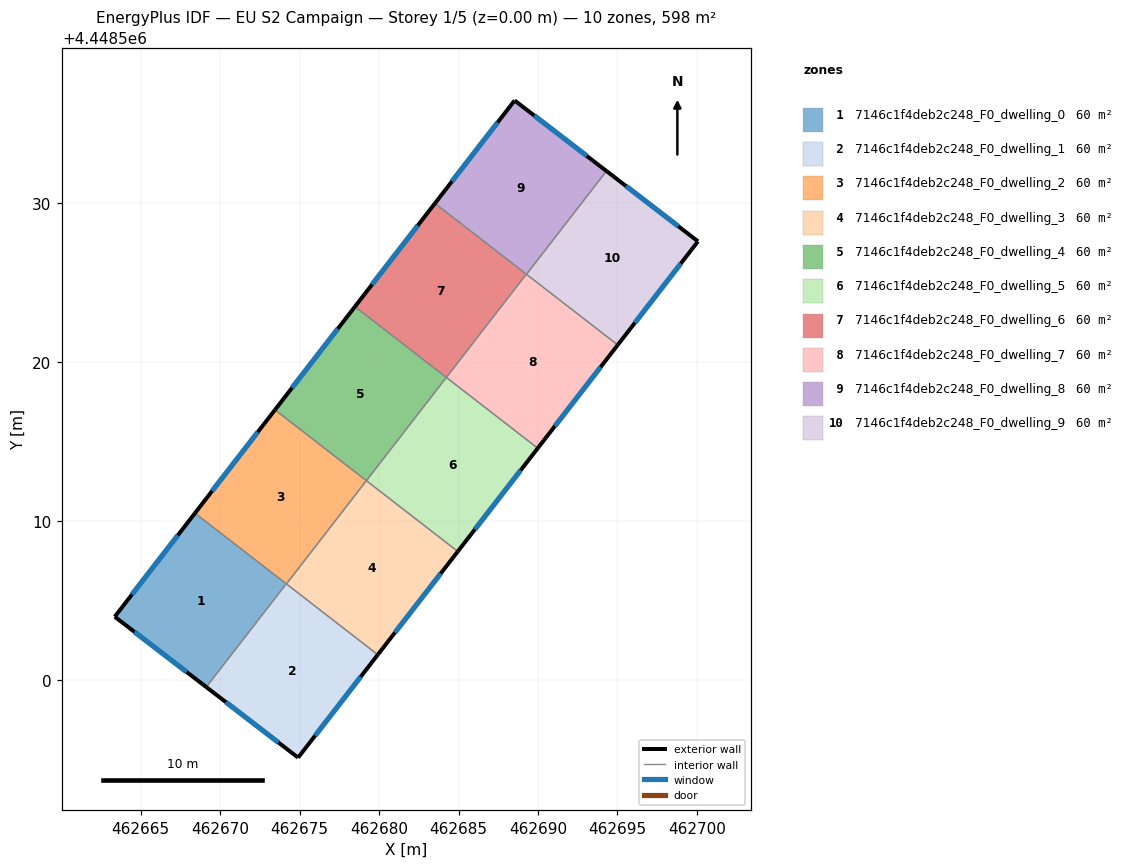
=== STOREY PLAN SPEC (per zone: floor XY polygon, exterior-wall plan segments, windows/doors) ===
zone 1: 7146c1f4deb2c248_F0_dwelling_0  (59.8 m²)
  floor: (462674.16, 4448506.05) (462669.12, 4448499.55) (462663.36, 4448503.98) (462668.41, 4448510.50)
  exterior wall: (462663.36, 4448503.98) – (462669.12, 4448499.55)  [7.3 m]
    window: (462664.59, 4448503.03) – (462667.89, 4448500.50)  [7.1 m²]
  exterior wall: (462668.41, 4448510.50) – (462663.36, 4448503.98)  [8.2 m]
    window: (462667.33, 4448509.10) – (462664.44, 4448505.38)  [8.1 m²]
  interior walls: 2
zone 2: 7146c1f4deb2c248_F0_dwelling_1  (59.8 m²)
  floor: (462679.92, 4448501.59) (462674.90, 4448495.11) (462669.12, 4448499.55) (462674.16, 4448506.05)
  exterior wall: (462674.90, 4448495.11) – (462679.92, 4448501.59)  [8.2 m]
    window: (462675.98, 4448496.50) – (462678.84, 4448500.20)  [8.0 m²]
  exterior wall: (462669.12, 4448499.55) – (462674.90, 4448495.11)  [7.3 m]
    window: (462670.36, 4448498.60) – (462673.66, 4448496.06)  [7.1 m²]
  interior walls: 3
zone 3: 7146c1f4deb2c248_F0_dwelling_2  (59.8 m²)
  floor: (462679.20, 4448512.54) (462674.17, 4448506.04) (462668.41, 4448510.50) (462673.45, 4448517.00)
  exterior wall: (462673.45, 4448517.00) – (462668.41, 4448510.50)  [8.2 m]
    window: (462672.37, 4448515.61) – (462669.49, 4448511.89)  [8.1 m²]
  interior walls: 4
zone 4: 7146c1f4deb2c248_F0_dwelling_3  (59.8 m²)
  floor: (462684.95, 4448508.09) (462679.92, 4448501.59) (462674.17, 4448506.04) (462679.20, 4448512.54)
  exterior wall: (462679.92, 4448501.59) – (462684.95, 4448508.09)  [8.2 m]
    window: (462681.00, 4448502.98) – (462683.88, 4448506.69)  [8.1 m²]
  interior walls: 3
zone 5: 7146c1f4deb2c248_F0_dwelling_4  (59.8 m²)
  floor: (462684.23, 4448519.04) (462679.20, 4448512.54) (462673.45, 4448517.00) (462678.48, 4448523.50)
  exterior wall: (462678.48, 4448523.50) – (462673.45, 4448517.00)  [8.2 m]
    window: (462677.40, 4448522.11) – (462674.52, 4448518.39)  [8.1 m²]
  interior walls: 3
zone 6: 7146c1f4deb2c248_F0_dwelling_5  (59.8 m²)
  floor: (462689.99, 4448514.59) (462684.95, 4448508.09) (462679.20, 4448512.54) (462684.23, 4448519.04)
  exterior wall: (462684.95, 4448508.09) – (462689.99, 4448514.59)  [8.2 m]
    window: (462686.03, 4448509.48) – (462688.91, 4448513.19)  [8.1 m²]
  interior walls: 3
zone 7: 7146c1f4deb2c248_F0_dwelling_6  (59.8 m²)
  floor: (462689.27, 4448525.54) (462684.23, 4448519.04) (462678.48, 4448523.50) (462683.52, 4448530.00)
  exterior wall: (462683.52, 4448530.00) – (462678.48, 4448523.50)  [8.2 m]
    window: (462682.44, 4448528.61) – (462679.56, 4448524.89)  [8.1 m²]
  interior walls: 3
zone 8: 7146c1f4deb2c248_F0_dwelling_7  (59.8 m²)
  floor: (462695.02, 4448521.09) (462689.99, 4448514.59) (462684.23, 4448519.04) (462689.27, 4448525.54)
  exterior wall: (462689.99, 4448514.59) – (462695.02, 4448521.09)  [8.2 m]
    window: (462691.07, 4448515.98) – (462693.94, 4448519.69)  [8.1 m²]
  interior walls: 4
zone 9: 7146c1f4deb2c248_F0_dwelling_8  (59.8 m²)
  floor: (462694.31, 4448532.04) (462689.28, 4448525.54) (462683.52, 4448530.00) (462688.53, 4448536.48)
  exterior wall: (462694.31, 4448532.04) – (462688.53, 4448536.48)  [7.3 m]
    window: (462693.07, 4448532.99) – (462689.77, 4448535.53)  [7.1 m²]
  exterior wall: (462688.53, 4448536.48) – (462683.52, 4448530.00)  [8.2 m]
    window: (462687.46, 4448535.09) – (462684.59, 4448531.39)  [8.0 m²]
  interior walls: 3
zone 10: 7146c1f4deb2c248_F0_dwelling_9  (59.8 m²)
  floor: (462700.07, 4448527.61) (462695.02, 4448521.09) (462689.28, 4448525.54) (462694.31, 4448532.04)
  exterior wall: (462700.07, 4448527.61) – (462694.31, 4448532.04)  [7.3 m]
    window: (462698.84, 4448528.56) – (462695.55, 4448531.09)  [7.1 m²]
  exterior wall: (462695.02, 4448521.09) – (462700.07, 4448527.61)  [8.2 m]
    window: (462696.10, 4448522.48) – (462698.99, 4448526.21)  [8.1 m²]
  interior walls: 2

=== DERIVED (storey summary) ===
Building: EU S2 Campaign
Storey: 1 of 5  (floor level z = 0.00 m)
Storey gross floor area: 598.4 m²
Zones on this storey: 10
  - 7146c1f4deb2c248_F0_dwelling_0: floor 59.8 m²; exterior wall 15.5 m (46.5 m²); 2 window(s) 15.2 m²; WWR 32.7%
  - 7146c1f4deb2c248_F0_dwelling_1: floor 59.8 m²; exterior wall 15.5 m (46.5 m²); 2 window(s) 15.2 m²; WWR 32.7%
  - 7146c1f4deb2c248_F0_dwelling_2: floor 59.8 m²; exterior wall 8.2 m (24.7 m²); 1 window(s) 8.1 m²; WWR 32.7%
  - 7146c1f4deb2c248_F0_dwelling_3: floor 59.8 m²; exterior wall 8.2 m (24.7 m²); 1 window(s) 8.1 m²; WWR 32.7%
  - 7146c1f4deb2c248_F0_dwelling_4: floor 59.8 m²; exterior wall 8.2 m (24.7 m²); 1 window(s) 8.1 m²; WWR 32.7%
  - 7146c1f4deb2c248_F0_dwelling_5: floor 59.8 m²; exterior wall 8.2 m (24.7 m²); 1 window(s) 8.1 m²; WWR 32.7%
  - 7146c1f4deb2c248_F0_dwelling_6: floor 59.8 m²; exterior wall 8.2 m (24.7 m²); 1 window(s) 8.1 m²; WWR 32.7%
  - 7146c1f4deb2c248_F0_dwelling_7: floor 59.8 m²; exterior wall 8.2 m (24.7 m²); 1 window(s) 8.1 m²; WWR 32.7%
  - 7146c1f4deb2c248_F0_dwelling_8: floor 59.8 m²; exterior wall 15.5 m (46.5 m²); 2 window(s) 15.2 m²; WWR 32.7%
  - 7146c1f4deb2c248_F0_dwelling_9: floor 59.8 m²; exterior wall 15.5 m (46.5 m²); 2 window(s) 15.2 m²; WWR 32.7%
Zone adjacency (shared interzone walls):
  - 7146c1f4deb2c248_F0_dwelling_0 ↔ 7146c1f4deb2c248_F0_dwelling_1
  - 7146c1f4deb2c248_F0_dwelling_0 ↔ 7146c1f4deb2c248_F0_dwelling_2
  - 7146c1f4deb2c248_F0_dwelling_1 ↔ 7146c1f4deb2c248_F0_dwelling_2
  - 7146c1f4deb2c248_F0_dwelling_1 ↔ 7146c1f4deb2c248_F0_dwelling_3
  - 7146c1f4deb2c248_F0_dwelling_2 ↔ 7146c1f4deb2c248_F0_dwelling_3
  - 7146c1f4deb2c248_F0_dwelling_2 ↔ 7146c1f4deb2c248_F0_dwelling_4
  - 7146c1f4deb2c248_F0_dwelling_3 ↔ 7146c1f4deb2c248_F0_dwelling_5
  - 7146c1f4deb2c248_F0_dwelling_4 ↔ 7146c1f4deb2c248_F0_dwelling_5
  - 7146c1f4deb2c248_F0_dwelling_4 ↔ 7146c1f4deb2c248_F0_dwelling_6
  - 7146c1f4deb2c248_F0_dwelling_5 ↔ 7146c1f4deb2c248_F0_dwelling_7
  - 7146c1f4deb2c248_F0_dwelling_6 ↔ 7146c1f4deb2c248_F0_dwelling_7
  - 7146c1f4deb2c248_F0_dwelling_6 ↔ 7146c1f4deb2c248_F0_dwelling_8
  - 7146c1f4deb2c248_F0_dwelling_7 ↔ 7146c1f4deb2c248_F0_dwelling_8
  - 7146c1f4deb2c248_F0_dwelling_7 ↔ 7146c1f4deb2c248_F0_dwelling_9
  - 7146c1f4deb2c248_F0_dwelling_8 ↔ 7146c1f4deb2c248_F0_dwelling_9